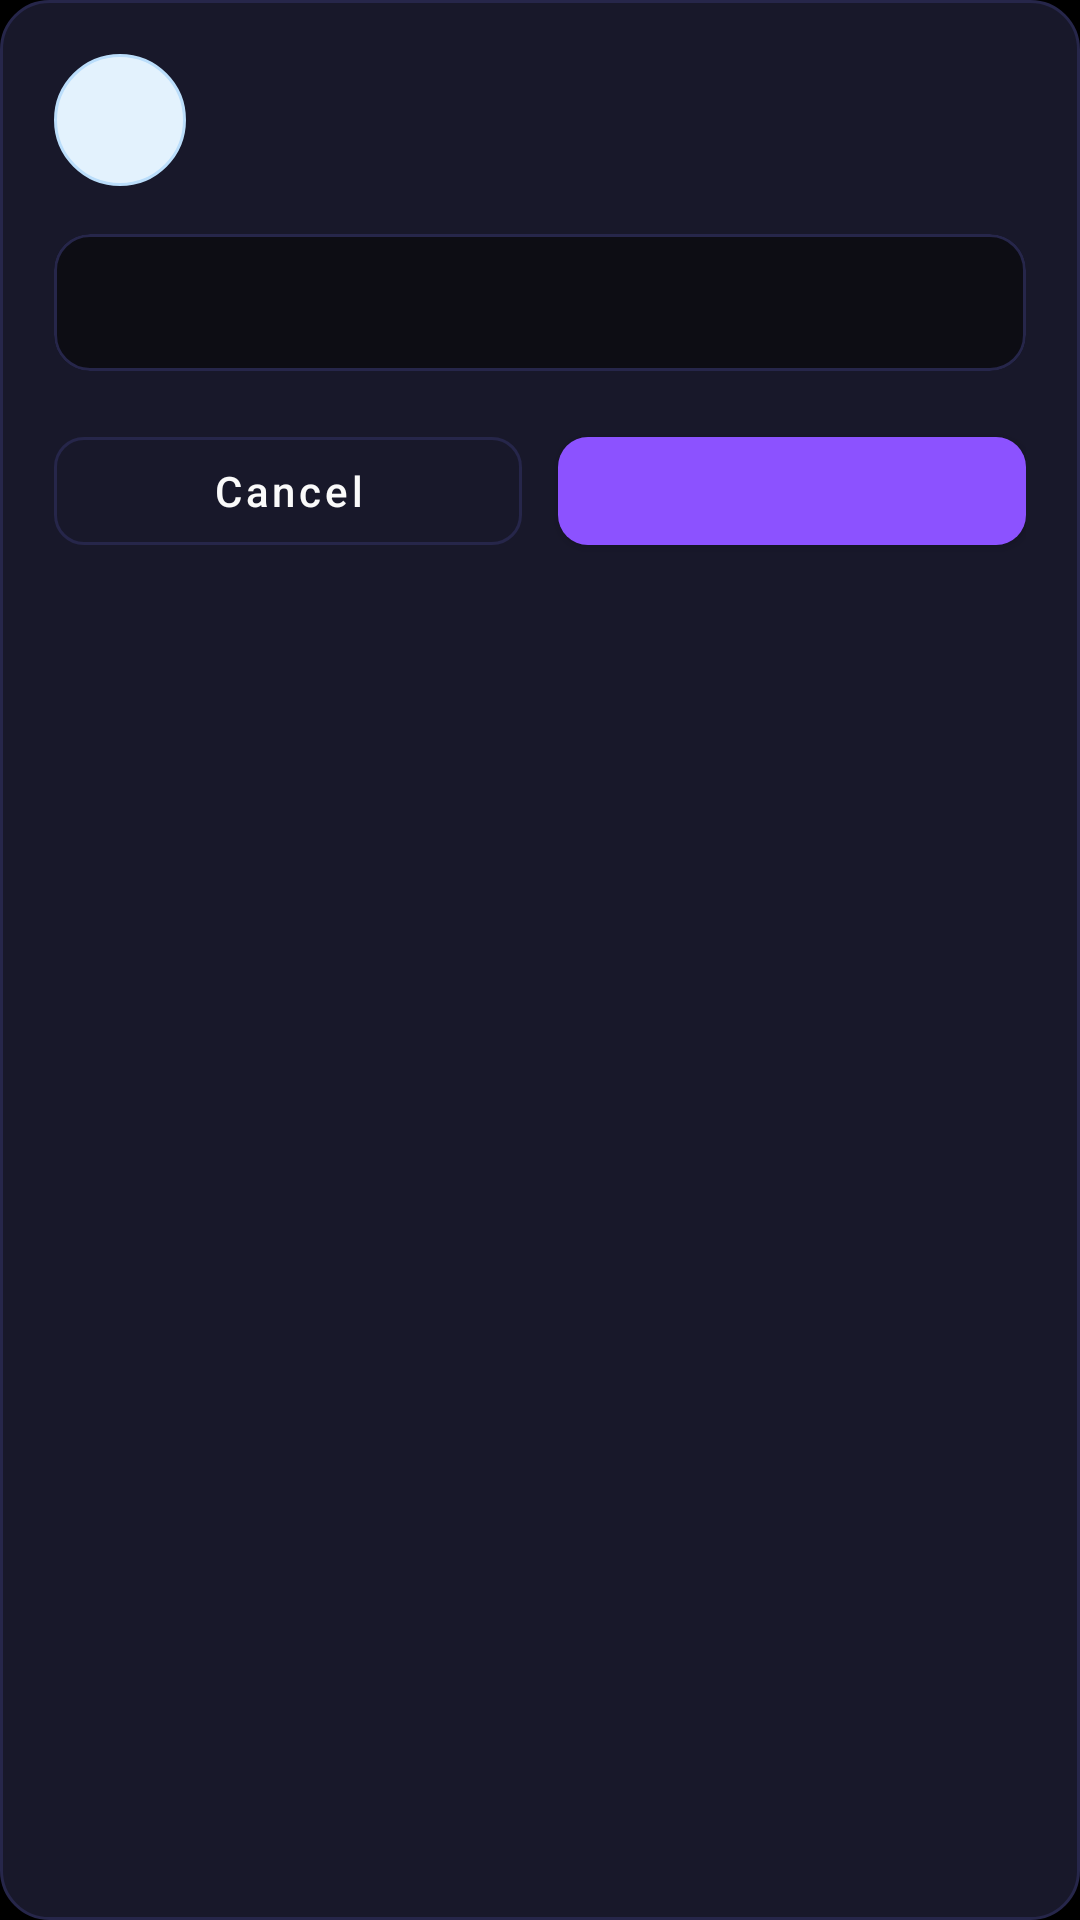

Layout XML and referenced resources for this Android screen:
<!-- AndroidManifest.xml: application theme Theme.RummyPulse -->
<!-- res/layout/dialog_action_confirmation.xml -->
<?xml version="1.0" encoding="utf-8"?>
<LinearLayout xmlns:android="http://schemas.android.com/apk/res/android"
    xmlns:app="http://schemas.android.com/apk/res-auto"
    android:layout_width="match_parent"
    android:layout_height="wrap_content"
    android:background="@drawable/dialog_background"
    android:orientation="vertical"
    android:paddingStart="18dp"
    android:paddingTop="18dp"
    android:paddingEnd="18dp"
    android:paddingBottom="16dp">

    <LinearLayout
        android:layout_width="match_parent"
        android:layout_height="wrap_content"
        android:gravity="center_vertical"
        android:orientation="horizontal">

        <ImageView
            android:id="@+id/image_action_dialog_icon"
            android:layout_width="44dp"
            android:layout_height="44dp"
            android:background="@drawable/circle_background"
            android:contentDescription="@null"
            android:padding="10dp"
            android:tint="@color/accent_blue" />

        <LinearLayout
            android:layout_width="0dp"
            android:layout_height="wrap_content"
            android:layout_marginStart="12dp"
            android:layout_weight="1"
            android:orientation="vertical">

            <TextView
                android:id="@+id/text_action_dialog_title"
                android:layout_width="match_parent"
                android:layout_height="wrap_content"
                android:textColor="@color/text_primary"
                android:textSize="19sp"
                android:textStyle="bold" />

            <TextView
                android:id="@+id/text_action_dialog_subtitle"
                android:layout_width="match_parent"
                android:layout_height="wrap_content"
                android:layout_marginTop="2dp"
                android:textColor="@color/text_secondary"
                android:textSize="12sp" />

        </LinearLayout>

    </LinearLayout>

    <com.google.android.material.card.MaterialCardView
        android:id="@+id/card_action_dialog_message"
        android:layout_width="match_parent"
        android:layout_height="wrap_content"
        android:layout_marginTop="16dp"
        android:layout_marginBottom="16dp"
        app:cardBackgroundColor="@color/background_secondary"
        app:cardCornerRadius="12dp"
        app:cardElevation="0dp"
        app:strokeColor="@color/divider_color"
        app:strokeWidth="1dp">

        <TextView
            android:id="@+id/text_action_dialog_message"
            android:layout_width="match_parent"
            android:layout_height="wrap_content"
            android:drawableStart="@drawable/ic_info"
            android:drawablePadding="10dp"
            android:drawableTint="@color/accent_blue_light"
            android:gravity="center_vertical"
            android:lineSpacingExtra="2dp"
            android:padding="14dp"
            android:textColor="@color/text_secondary"
            android:textSize="13sp" />

    </com.google.android.material.card.MaterialCardView>

    <com.google.android.material.button.MaterialButton
        android:id="@+id/btn_action_dialog_neutral"
        style="@style/Widget.MaterialComponents.Button.OutlinedButton"
        android:layout_width="match_parent"
        android:layout_height="wrap_content"
        android:layout_marginBottom="10dp"
        android:minHeight="48dp"
        android:textAllCaps="false"
        android:textColor="@color/accent_blue_light"
        android:visibility="gone"
        app:cornerRadius="10dp"
        app:strokeColor="@color/accent_blue"
        app:strokeWidth="1dp" />

    <LinearLayout
        android:layout_width="match_parent"
        android:layout_height="wrap_content"
        android:orientation="horizontal">

        <com.google.android.material.button.MaterialButton
            android:id="@+id/btn_action_dialog_cancel"
            style="@style/Widget.MaterialComponents.Button.OutlinedButton"
            android:layout_width="0dp"
            android:layout_height="wrap_content"
            android:layout_marginEnd="6dp"
            android:layout_weight="1"
            android:minHeight="48dp"
            android:text="@string/dialog_cancel"
            android:textAllCaps="false"
            android:textColor="@color/text_primary"
            app:cornerRadius="10dp"
            app:strokeColor="@color/divider_color"
            app:strokeWidth="1dp" />

        <com.google.android.material.button.MaterialButton
            android:id="@+id/btn_action_dialog_confirm"
            android:layout_width="0dp"
            android:layout_height="wrap_content"
            android:layout_marginStart="6dp"
            android:layout_weight="1"
            android:minHeight="48dp"
            android:textAllCaps="false"
            android:textColor="@android:color/white"
            app:backgroundTint="@color/accent_blue"
            app:cornerRadius="10dp" />

    </LinearLayout>

</LinearLayout>
<!-- resources referenced by this layout -->
<resources>
  <color name="accent_blue">#FF8C52FF</color>
  <color name="accent_blue_light">#FFB47EFF</color>
  <color name="background_secondary">#FF0D0D14</color>
  <color name="divider_color">#FF26264A</color>
  <color name="text_primary">#FFFAFAFA</color>
  <color name="text_secondary">#FFAAAACC</color>
  <!-- drawable circle_background (drawable) -->
  <?xml version="1.0" encoding="utf-8"?>
  <shape xmlns:android="http://schemas.android.com/apk/res/android"
      android:shape="oval">
      <solid android:color="#E3F2FD" />
      <stroke
          android:width="1dp"
          android:color="#BBDEFB" />
  </shape>
  <!-- drawable dialog_background (drawable) -->
  <?xml version="1.0" encoding="utf-8"?>
  <shape xmlns:android="http://schemas.android.com/apk/res/android"
      android:shape="rectangle">
      <solid android:color="@color/card_background" />
      <corners android:radius="16dp" />
      <stroke
          android:width="1dp"
          android:color="@color/divider_color" />
  </shape>
  <string name="dialog_cancel">Cancel</string>
  <color name="card_background">#FF18182A</color>
  <color name="accent_blue_dark">#FF6B35E8</color>
  <color name="white">#FFFFFFFF</color>
  <color name="background_dark">#FF000000</color>
  <color name="surface_color">#FF0D0D14</color>
  <color name="text_hint">#FF555570</color>
  <style name="RummyPulseEditText" parent="Widget.AppCompat.EditText">
          <item name="android:textColor">@color/text_primary</item>
          <item name="android:textColorHint">@color/text_hint</item>
      </style>
  <style name="RummyPulseNumberPicker" parent="@android:style/Widget.Material.NumberPicker">
          <item name="android:textColor">@color/text_primary</item>
      </style>
  <color name="primary_blue_dark">#FF000000</color>
  <style name="DarkAlertDialog" parent="ThemeOverlay.MaterialComponents.Dialog.Alert">
          <item name="android:colorBackground">@color/card_background</item>
          <item name="colorSurface">@color/card_background</item>
          <item name="colorOnSurface">@color/text_primary</item>
          <item name="android:textColorPrimary">@color/text_primary</item>
          <item name="android:textColorSecondary">@color/text_secondary</item>
          <item name="android:textColorHint">@color/text_hint</item>
          <item name="android:colorAccent">@color/accent_blue</item>
          <item name="android:editTextStyle">@style/RummyPulseEditText</item>
          <item name="android:numberPickerStyle">@style/RummyPulseNumberPicker</item>
          <item name="colorPrimary">@color/accent_blue</item>
          <item name="android:windowBackground">@drawable/bg_app_surface_blue</item>
          <item name="materialAlertDialogBodyTextStyle">@style/TableRowTextSecondary</item>
      </style>
  <style name="DarkPopupMenuStyle" parent="Widget.MaterialComponents.PopupMenu">
          <item name="android:popupBackground">@drawable/bg_app_surface_blue</item>
          <item name="android:textColor">@color/text_primary</item>
          <item name="android:textColorPrimary">@color/text_primary</item>
          <item name="android:textColorSecondary">@color/text_secondary</item>
      </style>
  <!-- drawable bg_app_surface_blue (drawable) -->
  <?xml version="1.0" encoding="utf-8"?>
  <shape xmlns:android="http://schemas.android.com/apk/res/android"
      android:shape="rectangle">
      <corners android:radius="16dp" />
      <solid android:color="@color/card_background" />
      <stroke
          android:width="1dp"
          android:color="@color/divider_color" />
  </shape>
  <style name="TableRowTextSecondary">
          <item name="android:textSize">13sp</item>
          <item name="android:textColor">@color/text_secondary</item>
          <item name="android:gravity">center</item>
          <item name="android:padding">12dp</item>
          <item name="android:fontFamily">sans-serif</item>
      </style>
</resources>
